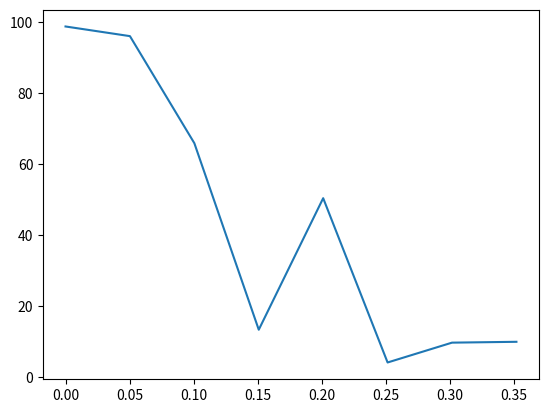

Source code (Python):
import numpy as np
import matplotlib.pyplot as plt
from numpy.core import multiarray
from numpy.random import default_rng
from mpl_toolkits import mplot3d


# real underlying Lorenz 63 model

def f(z):
    """
    Calculate f for the next time step.
    -----------
    Parameters:
    z: 3d array of floats [x, y, z]
        current position

    Return: 3d array
        next z
    """
    x1 = 10 * (z[1] - z[0])
    x2 = z[0] * (28 - z[2]) - z[1]
    x3 = z[0] * z[1] - 8 * z[2] / 3
    return np.array([x1, x2, x3])


ICs = np.array([-0.587, -0.563, 16.870])
dt = 0.001
a = 1/np.sqrt(dt)
g0 = np.array([
    a * (2 ** -0.5 - 0.5),
    a * (3 ** -0.5 - 0.5),
    a * (5 ** -0.5 - 0.5)
])


def g(a, g):
    """
    Calculate driver g for the next time step.
    ---------
    Parameters:
    a: float
        input for tent_fn
    g: 3d np.array
        the last g calculated

    Return: 3d np.array of floats
        next g
    """
    out = np.array([tent_fn(a, gi) for gi in g])
    return out


def tent_fn(a, gi):
    """
    Calculate the tent function for g and observation error
    ----------
    Parameters:
    a: float
        scale for the tent function
    gi: float
        last tent function output

    Return: float
        next tent function output
    """
    if gi < 0:
        out = (1.99999*gi + a/2)
    else:
        out = (-1.99999*gi + a/2)
    return out


# df for lorenz 63 reference
df = lambda last_z, last_g: np.array(f(last_z) + g(a, last_g))


def forward_e(df, dt, *last_points):
    """
    Use forward euler to propagate the surrogate physical process.
    ----------
    Parameters
    df: function
        differential function for propagation
    dt: float
        time step
    last_points:
        last inputs calculated for df, with first one as the last postn z

    Return: float
        next point for ODE by forward euler
    """
    return np.array(last_points[0] + dt * df(*last_points))


# calculate zref
def zref(t):
    """
    Calculate reference physical process.
    ----------
    Parameters:
    t: endpoint time

    Returns:
    list of coordinates
    """
    out = [ICs]
    gs = [g0]
    for i in range(int(t/dt)):
        lastz = out[-1]
        lastg = gs[-1]
        nextz = forward_e(df, dt, lastz, lastg)
        # print(lastg)
        out.append(nextz)
        gs.append(g(a, lastg))
    return out


"""
t = 10
z = zref(t)
fig = plt.figure()
ax = plt.axes(projection='3d')
z1 = [i[0] for i in z]
z2 = [i[1] for i in z]
z3 = [i[2] for i in z]
ax.plot(z1, z2, z3)
plt.show()
"""

# partial observations
# say we have the model and zref is represented by zreal as below
# t = 10
# zreal = zref(t)
# zreal is an array of 3d positions, eg. [[0,0,0], [1,2,3], [2,3,4]]


def first_comp(z):
    """
    Take the x coordinate from list of coords
    ----------
    Parameter:
    z: list of 3d coords

    Return: 1d np.array
        list of x coords
    """
    return np.array([i[0] for i in z])


def xi(k):
    """
    Generate the 'semi random variables' for big xi
    -----------
    Parameters:
    k: int
        number of random vars to generate

    Return: list with len k
    """
    a = 4
    errs = [a * (2 ** -0.5 - 0.5)]
    for i in range(k):
        errs.append(tent_fn(a, errs[-1]))
    return errs[1:]


def bigxi(k):
    """
    Generate more of xi and take every 10th
    ---------
    Parameter:
    k: int
        number of bigxi to make

    Return: list with len k
    """
    e = xi(10*k)
    er = [e[10*i - 1] for i in range(1, k+1)]
    return er


def errorsum(c, N_obs):
    """
    Calculate the sum terms for measurement error in observations.
    ---------
    Parameters:
    c: int
        Number of bigxi to be summed
    N_obs: int
        Number of observations

    Return: N_obs len np.array of floats
        Observation error terms in a list
    """
    k = c * N_obs
    E = bigxi(k)
    err_ls = []
    for i in range(N_obs):
        err_ls.append(sum(E[i*20:i*20 + 20]))
    err_ls = np.array(err_ls) / c
    return err_ls


def x_obs(N_obs, dt_out, zref):
    """
    Create list of x-coord observations
    ----------
    Parameters:
    N_obs: int
        number of observations
    dt_out: float
        time step for observations
    zref: fn
        fn for coordinates of the real surrogate process
    """
    c = 20
    err_ls = errorsum(c, N_obs)
    zreal = zref(N_obs * dt_out)
    xreal = np.array(first_comp(zreal))
    xreal = xreal[50::50]
    return xreal + err_ls


# intiliasing
dt_out = 0.05
N_obs = 200

"""
trial = x_obs(N_obs, dt_out, zref)
t = np.arange(0,dt_out*200,dt_out)
plt.figure()
plt.plot(t, trial, 'x')
plt.show()
"""


# stochastic difference equations
dt_sim = 0.001


def stochastic_g():
    a = 1/np.sqrt(dt_sim)
    sigma = np.sqrt(0.0838)
    rng = default_rng()
    vals = rng.normal(0, sigma, 3)
    return a * vals


def sde_df(last_z):
    return f(last_z) + stochastic_g()


def sim_z(t, dt_sim):
    out = [ICs]
    for i in range(int(t/dt_sim)):
        out.append(forward_e(sde_df, dt_sim, out[-1]))
    return out


def sim_z_onestep(dt_sim, dt_out, ICs):
    steps = 5 # dt_out/dt_sim
    out = [ICs]
    for i in range(steps):
        out.append(forward_e(sde_df, dt_sim, out[-1]))
    return out[-1]

"""
t = 10
zs = sim_z(t, dt_sim)
x_sim = first_comp(zs)
t_list = np.arange(0, t+dt_sim, dt_sim)
plt.figure()
#plt.plot(t_list, x_sim, 'x')
#plt.show()
ax = plt.axes(projection='3d')
z1 = [i[0] for i in zs]
z2 = [i[1] for i in zs]
z3 = [i[2] for i in zs]
ax.plot(z1, z2, z3)
plt.show()
"""


# SIR implementation

M = 100 # number of particles
N_obs = 200 # number of observations


def likelihoodfn(current_obs, current_forecast):
    """
    current_obs: x val for the current obs
    current_forecast: predicted current position
    """
    R = 1 / 15
    p = -0.5 / R * pow(current_obs - current_forecast[0], 2)
    return np.exp(p) / np.sqrt(2*np.pi*R)


def init_ensemble(M, mu, sig):
    rng = default_rng()
    vals = []
    for mui in mu:
        vals.append(rng.normal(mui, sig, M))
    coords = [[vals[0][i], vals[1][i], vals[2][i]] for i in range(M)]
    return coords


def M_eff(w):
    """
    w: weights array
    """
    return 1/ sum(np.array(w) ** 2)


def next_w(current_w, current_obs, current_fore):
    """
    current_w: old weights
    current_obs: newest measured position
    current_fore: M length array of 3d coords, same len as current_w
    """
    M = len(current_w)
    likelies = []
    for forecasts in current_fore:
        likelies.append(likelihoodfn(current_obs, forecasts))
    probs = np.array(likelies) * np.array(current_w)
    denom = sum(probs)
    return probs / denom


def resampling(M, current_w, old_ensemble):
    sampling = np.random.multinomial(M, current_w)
    new_ensemble = []
    print("resampling..")
    for idx, amnt in enumerate(sampling):
        if amnt:
            new_ensemble += [old_ensemble[idx] for i in range(amnt)]
    return new_ensemble


# SIR proper

observations = x_obs(N_obs, dt_out, zref)

initial_samples = init_ensemble(M, ICs, 0.1)
initial_w = [1/M for i in range(M)]

weights = initial_w.copy()
current_ensemble = initial_samples.copy()
ensemble_paths = [[i] for i in initial_samples] 
# ensemble paths will look as below
# ensemble_paths = [
#   [[1st coord of path], [2nd coord], ..],  # particle one
#   ...
#   [[1st coord of path], [2nd coord], ..]  # particle M
# ]
eff_M_hist = [M_eff(weights)] # history of effective sample size to graph


for observing in range(N_obs):

    # propagate each point to the next observation
    new_ens = []
    for i in range(M):
        new_coord = sim_z_onestep(dt_sim, dt_out, current_ensemble[i])
        new_ens.append(new_coord)
    current_ensemble = new_ens

    # add the new coords to ensemble_path
    for path in range(M):
        ensemble_paths[path].append(current_ensemble[path])

    # new weights
    weights = next_w(weights, observations[observing], current_ensemble)

    # effective sample size
    eff_M_hist.append(M_eff(weights))

    # resampling
    if eff_M_hist[-1] < M/2:
        current_ensemble = resampling(M, weights, current_ensemble)
        weights = initial_w.copy()

plt.figure()
t_ls = np.linspace(0, N_obs*dt_out, N_obs)
plt.plot(t_ls, eff_M_hist[1:])
plt.show()
